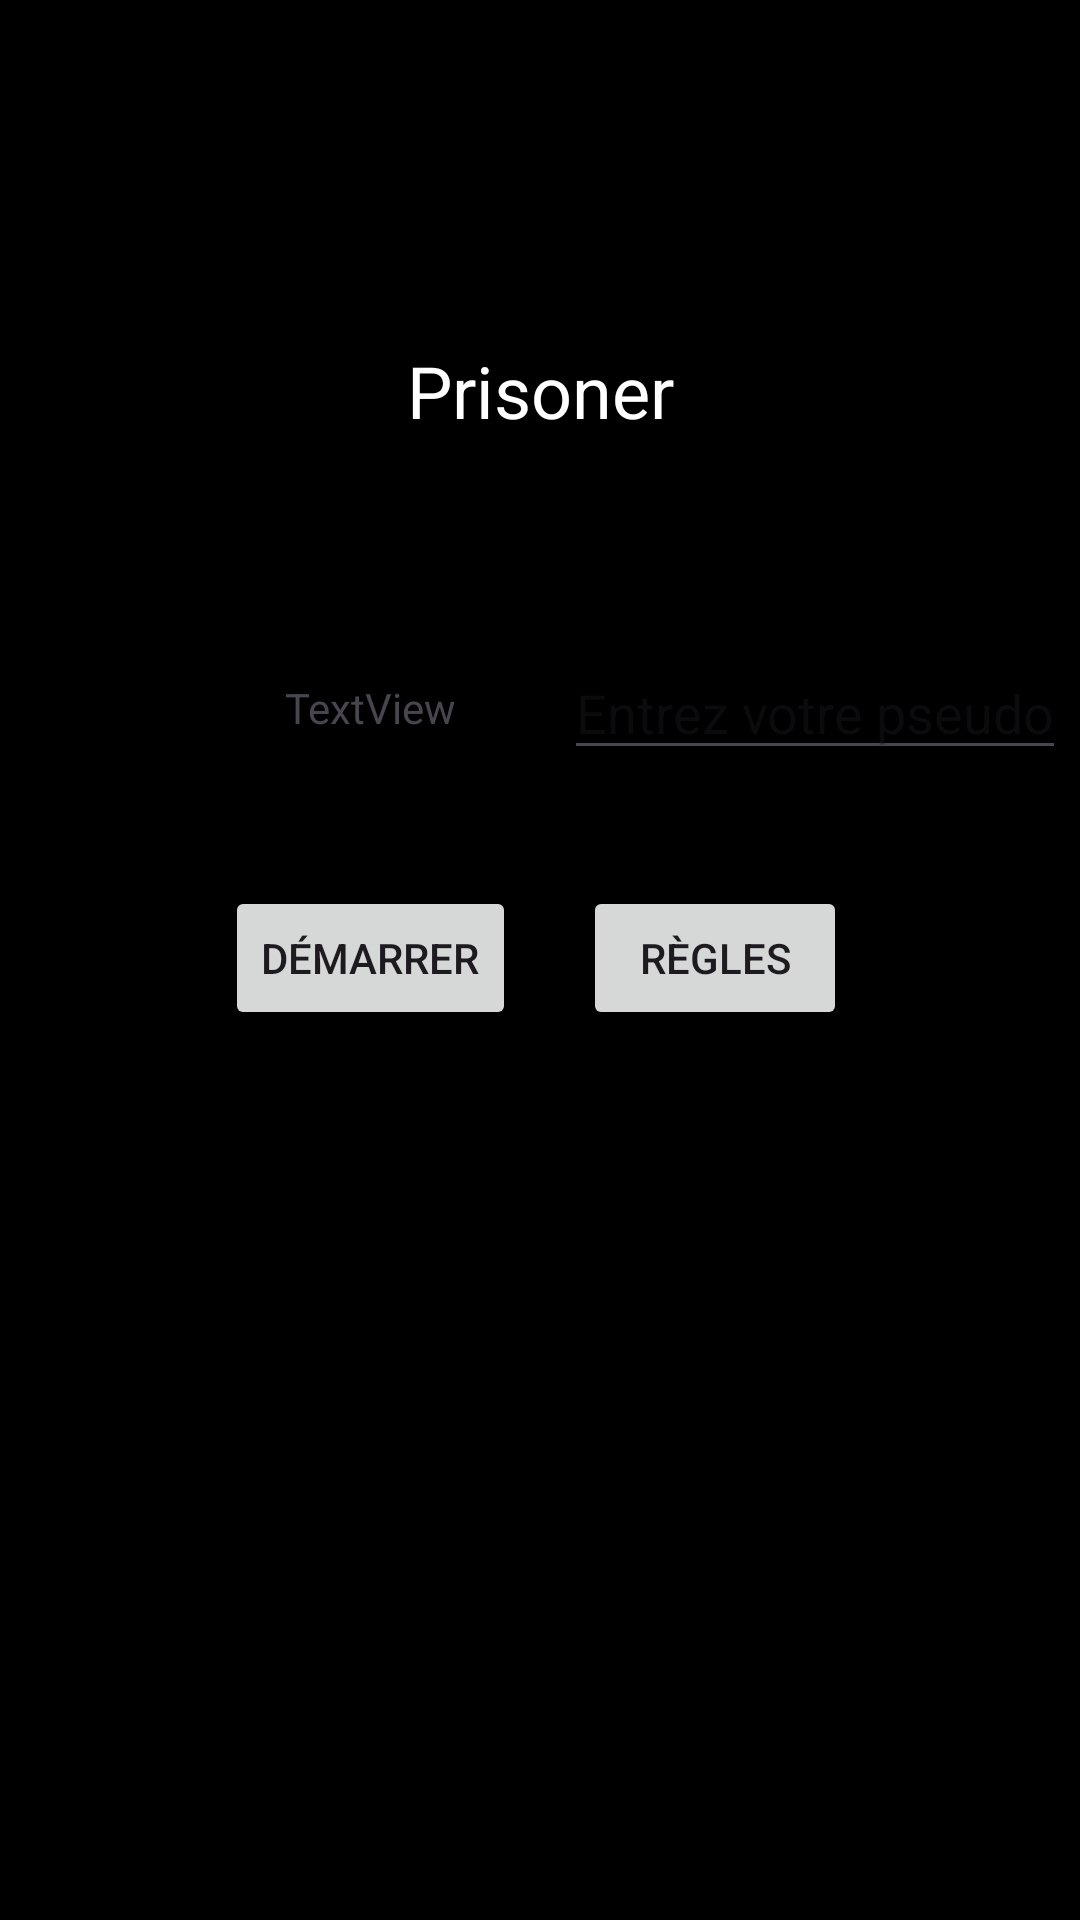

Reconstruct the res/layout file that produces this screen, plus the resources it refers to.
<!-- AndroidManifest.xml: application theme Theme.Prisoner -->
<!-- res/layout/activity_main.xml -->
<?xml version="1.0" encoding="utf-8"?>
<androidx.constraintlayout.widget.ConstraintLayout xmlns:android="http://schemas.android.com/apk/res/android"
    xmlns:app="http://schemas.android.com/apk/res-auto"
    xmlns:tools="http://schemas.android.com/tools"
    android:layout_width="match_parent"
    android:layout_height="match_parent"
    android:background="@color/black"
    tools:context=".MainActivity">

    
    <TextView
        android:id="@+id/textViewTitle"
        android:layout_width="wrap_content"
        android:layout_height="wrap_content"
        android:layout_marginBottom="80dp"
        android:text="Prisoner"
        android:textColor="@android:color/white"
        android:textSize="24sp"
        app:layout_constraintBottom_toTopOf="@+id/textView"
        app:layout_constraintEnd_toEndOf="parent"
        app:layout_constraintStart_toStartOf="parent" />

    

    

    

    

    

    <EditText
        android:id="@+id/editTextPseudo"
        android:layout_width="0dp"
        android:layout_height="wrap_content"
        android:layout_marginStart="8dp"
        android:hint="Entrez votre pseudo"
        android:inputType="text"
        app:layout_constraintBottom_toBottomOf="@+id/textView"
        app:layout_constraintStart_toStartOf="@+id/guideline"
        app:layout_constraintTop_toTopOf="@+id/textView" />

    <Button
        android:id="@+id/buttonStart"
        android:layout_width="wrap_content"
        android:layout_height="wrap_content"
        android:layout_marginEnd="8dp"
        android:text="Démarrer"
        app:layout_constraintBottom_toBottomOf="@+id/buttonRules"
        app:layout_constraintEnd_toStartOf="@id/guideline"
        app:layout_constraintTop_toTopOf="@+id/buttonRules" />

    <Button
        android:id="@+id/buttonRules"
        android:layout_width="wrap_content"
        android:layout_height="wrap_content"
        android:layout_marginStart="8dp"
        android:text="Règles"
        app:layout_constraintBottom_toBottomOf="parent"
        app:layout_constraintEnd_toEndOf="parent"
        app:layout_constraintHorizontal_bias="0.075"
        app:layout_constraintStart_toEndOf="@id/guideline"
        app:layout_constraintTop_toTopOf="parent"
        app:layout_constraintVertical_bias="0.499" />

    <androidx.constraintlayout.widget.Guideline
        android:id="@+id/guideline"
        android:layout_width="wrap_content"
        android:layout_height="wrap_content"
        android:orientation="vertical"
        app:layout_constraintGuide_percent="0.5" />

    <TextView
        android:id="@+id/textView"
        android:layout_width="wrap_content"
        android:layout_height="wrap_content"
        android:layout_marginEnd="8dp"
        android:layout_marginBottom="50dp"
        android:text="TextView"
        app:layout_constraintBottom_toTopOf="@+id/buttonStart"
        app:layout_constraintEnd_toStartOf="@+id/guideline"
        app:layout_constraintStart_toStartOf="@+id/buttonStart" />

</androidx.constraintlayout.widget.ConstraintLayout>
<!-- resources referenced by this layout -->
<resources>
  <color name="black">#FF000000</color>
  <style name="Theme.Prisoner" parent="Base.Theme.Prisoner" />
  <style name="Base.Theme.Prisoner" parent="Theme.Material3.DayNight.NoActionBar">
          
          
      </style>
</resources>
